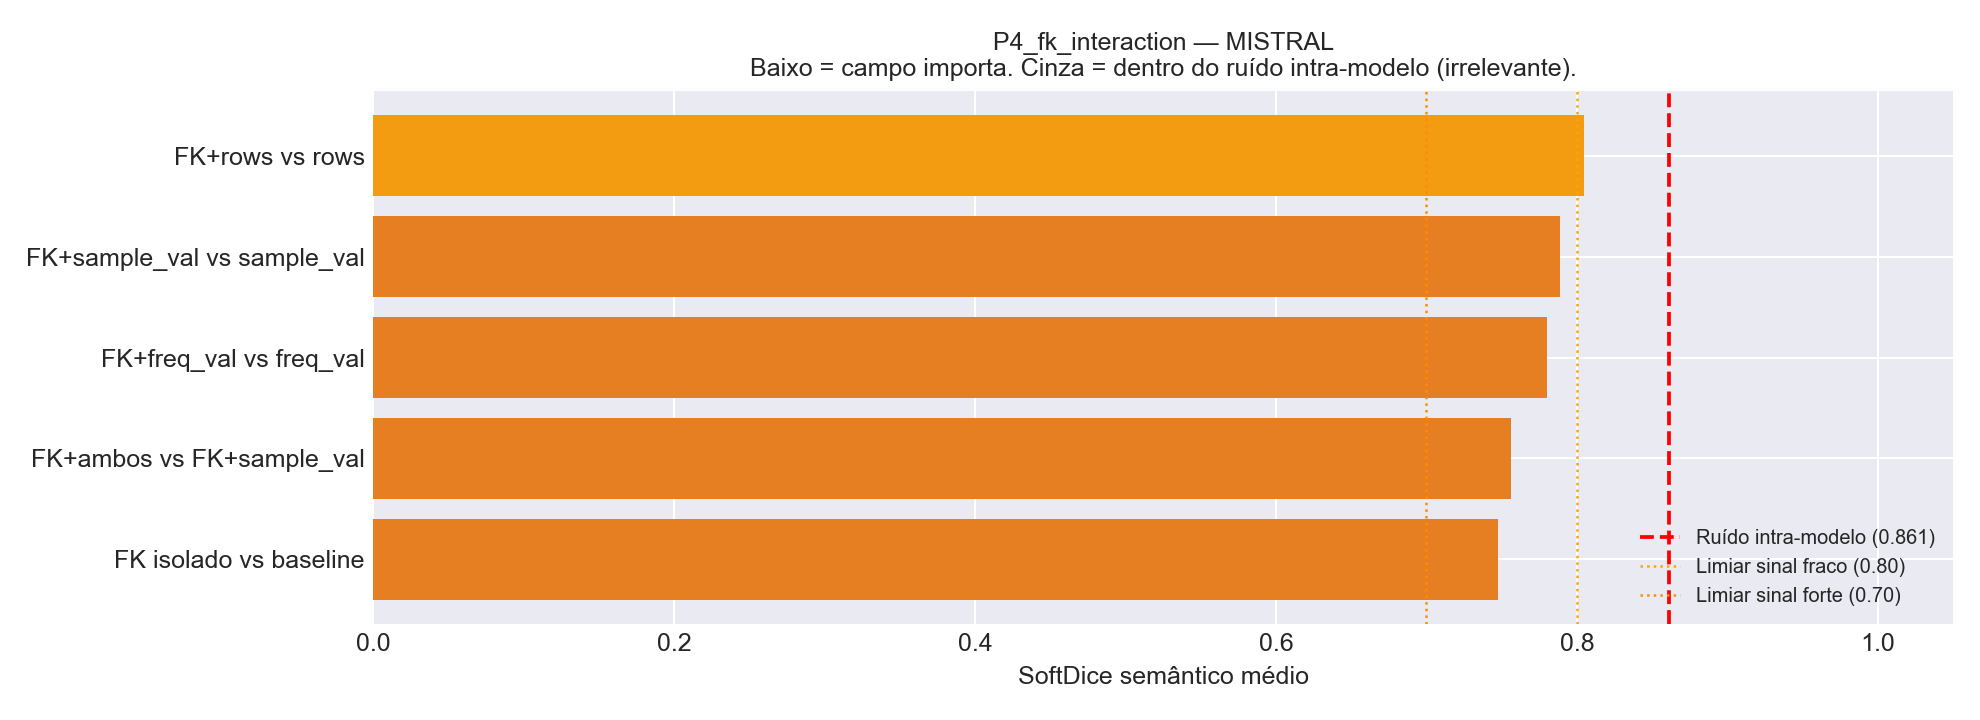

Source data for this figure (header and first rows):
Comparacao, Variante_A, Variante_B, N_Tabelas, HardDice_mean, SoftDice_mean, SoftDice_std, TokensIn_A, TokensIn_B, Delta_TokensIn
FK+rows vs rows, v11_fk_plus_sample_rows, v07_plus_sample_rows, 24, 0.3889, 0.8044, 0.1383, 41568, 37997, 3571
FK+sample_val vs sample_val, v08_fk_plus_sample_values, v05_plus_sample_values, 24, 0.3056, 0.7886, 0.1532, 66524, 62953, 3571
FK+freq_val vs freq_val, v09_fk_plus_frequent_values, v06_plus_frequent_values, 24, 0.5, 0.7799, 0.2427, 47945, 44374, 3571
FK+ambos vs FK+sample_val, v10_fk_plus_sample_and_frequent, v08_fk_plus_sample_values, 24, 0.4167, 0.7559, 0.1859, 85494, 66524, 18970
FK isolado vs baseline, v02_plus_fk, v00_baseline, 24, 0.375, 0.7477, 0.2259, 27777, 24206, 3571
